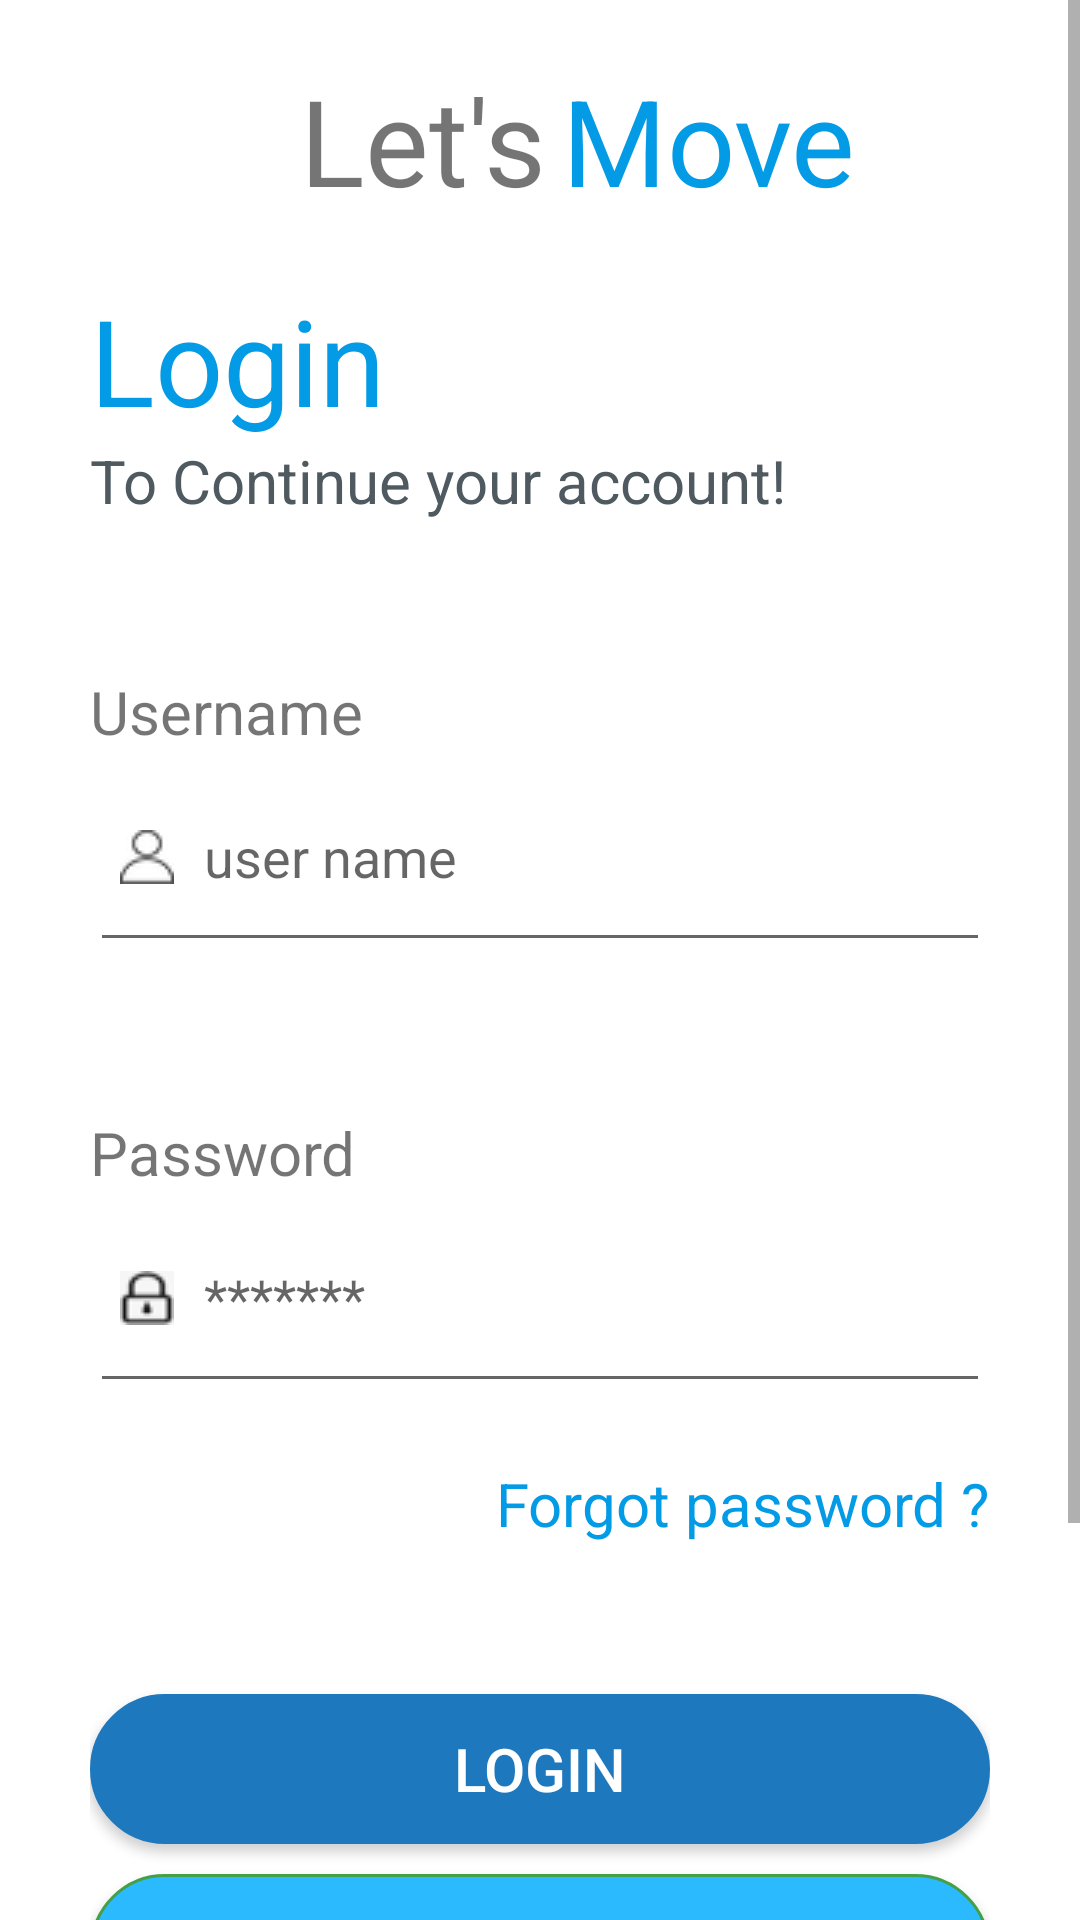

The Android layout XML behind this screen, and the referenced resources:
<!-- AndroidManifest.xml: application theme Theme.AppCompat.DayNight.NoActionBar -->
<!-- res/layout/activity_lets_move_login.xml -->
<?xml version="1.0" encoding="utf-8"?>
<ScrollView xmlns:android="http://schemas.android.com/apk/res/android"
    xmlns:app="http://schemas.android.com/apk/res-auto"
    xmlns:tools="http://schemas.android.com/tools"
    android:layout_width="match_parent"
    android:layout_height="match_parent"
    android:orientation="vertical"
    android:background="@color/blue"
    tools:context=".LetsMoveLogin">

    <LinearLayout
        android:layout_width="match_parent"
        android:layout_height="match_parent"
        android:orientation="vertical">
        <LinearLayout
            android:layout_width="match_parent"
            android:layout_height="wrap_content"
            android:orientation="vertical"
            android:background="@drawable/shape">
            <LinearLayout
                android:layout_width="match_parent"
                android:layout_height="wrap_content"
                android:orientation="horizontal"
                android:layout_marginTop="20sp">
                <TextView
                    android:layout_width="wrap_content"
                    android:layout_height="wrap_content"
                    android:text="Let's"
                    android:textSize="40sp"
                    android:layout_marginStart="100dp"
                    android:layout_marginEnd="5dp"/>
                <TextView
                    android:layout_width="wrap_content"
                    android:layout_height="wrap_content"
                    android:text="Move"
                    android:textColor="@color/light_blue"
                    android:textSize="40sp" />
            </LinearLayout>

            <LinearLayout
                android:layout_width="match_parent"
                android:layout_height="wrap_content"
                android:orientation="vertical"
                android:layout_marginStart="30dp"
                android:layout_marginEnd="30dp">
                <TextView
                    android:layout_width="wrap_content"
                    android:layout_height="wrap_content"
                    android:text="Login"
                    android:textColor="@color/light_blue"
                    android:textSize="40sp"
                    android:layout_marginTop="20sp"/>
                <TextView
                    android:layout_width="wrap_content"
                    android:layout_height="wrap_content"
                    android:text="To Continue your account!"
                    android:textColor="@color/dark_grey"
                    android:textSize="20dp"/>
                <TextView
                    android:layout_width="wrap_content"
                    android:layout_height="wrap_content"
                    android:text="Username"
                    android:layout_marginTop="50dp"
                    android:textSize="20sp"/>
                <EditText
                    android:layout_width="match_parent"
                    android:layout_height="70dp"
                    android:drawableStart="@drawable/user_icon"
                    android:hint="user name"
                    android:padding="10dp"
                    android:drawablePadding="10dp"/>

                <TextView
                    android:layout_width="wrap_content"
                    android:layout_height="wrap_content"
                    android:text="Password"
                    android:layout_marginTop="50dp"
                    android:textSize="20sp"/>
                <EditText
                    android:layout_width="match_parent"
                    android:layout_height="70dp"
                    android:drawableStart="@drawable/password_icon"
                    android:hint="*******"
                    android:padding="10dp"
                    android:drawablePadding="10dp"/>
                <TextView
                    android:layout_width="wrap_content"
                    android:layout_height="wrap_content"
                    android:layout_gravity="right"
                    android:textColor="@color/light_blue"
                    android:layout_marginTop="20dp"
                    android:layout_marginBottom="50dp"
                    android:text="Forgot password ?"
                    android:textSize="20sp"/>
                <Button
                    android:layout_width="300dp"
                    android:layout_height="50dp"
                    android:background="@drawable/roundedlogin_button"
                    android:text="Login"
                    android:textColor="@color/white"
                    android:textSize="20sp"
                    android:layout_gravity="center"/>
                <Button
                    android:id="@+id/btn_signup"
                    android:layout_width="300dp"
                    android:layout_height="50dp"
                    android:background="@drawable/roundedrequestaccess_button"
                    android:text="Request Access"
                    android:textColor="@color/white"
                    android:textSize="20sp"
                    android:layout_marginTop="10dp"
                    android:layout_gravity="center"/>
                <TextView
                    android:layout_width="wrap_content"
                    android:layout_height="wrap_content"
                    android:text="Let's Move"
                    android:textColor="@color/dark_grey"
                    android:textSize="20dp"
                    android:layout_gravity="center"
                    android:layout_marginTop="30sp"
                    android:layout_marginBottom="10dp"/>
            </LinearLayout>
        </LinearLayout>
        <LinearLayout
            android:layout_width="match_parent"
            android:layout_height="wrap_content"
            android:orientation="horizontal"
            android:gravity="center"
            android:layout_marginTop="25dp"
            android:layout_marginBottom="20sp">
            <TextView
                android:layout_width="wrap_content"
                android:layout_height="wrap_content"
                android:text="Don't have an account ?"
                android:layout_gravity="center"
                android:textColor="@color/white"
                android:textSize="15dp"
                android:gravity="center"/>
            <TextView
                android:layout_width="wrap_content"
                android:layout_height="wrap_content"
                android:text="Sign Up"
                android:textSize="15dp"
                android:textColor="#9ACDE6"
                android:gravity="center"/>
        </LinearLayout>
    </LinearLayout>

</ScrollView>
<!-- resources referenced by this layout -->
<resources>
  <color name="blue">#1E78BD</color>
  <color name="dark_grey">#4F5A60</color>
  <color name="light_blue">#039BE5</color>
  <color name="white">#FFFFFFFF</color>
  <!-- drawable password_icon: png bitmap (drawable-v24, 519 bytes) -->
  <!-- drawable roundedlogin_button (drawable-v24) -->
  <?xml version="1.0" encoding="utf-8"?>
  <selector xmlns:android="http://schemas.android.com/apk/res/android" >
      <item android:state_pressed="true" >
          <shape android:shape="rectangle"  >
              <corners android:radius="20dip" />
              <stroke android:width="1dip" android:color="#1E88E5" />
              <gradient android:angle="-90" android:startColor="#039BE5" android:endColor="#039BE5"  />
          </shape>
      </item>
      <item android:state_focused="true">
          <shape android:shape="rectangle"  >
              <corners android:radius="20dip" />
              <stroke android:width="1dip" android:color="#039BE5" />
              <solid android:color="#039BE5"/>
          </shape>
      </item>
      <item >
          <shape android:shape="rectangle"  >
              <corners android:radius="40dip" />
              <stroke android:width="1dip" android:color="@color/blue" />
              <gradient android:angle="-90" android:startColor="@color/blue" android:endColor="@color/blue" />
          </shape>
      </item>
  </selector>
  <!-- drawable roundedrequestaccess_button (drawable-v24) -->
  <?xml version="1.0" encoding="utf-8"?>
  <selector xmlns:android="http://schemas.android.com/apk/res/android" >
  <item android:state_pressed="true" >
      <shape android:shape="rectangle"  >
          <corners android:radius="20dip" />
          <stroke android:width="1dip" android:color="#1E88E5" />
          <gradient android:angle="-90" android:startColor="#039BE5" android:endColor="#039BE5"  />
      </shape>
  </item>
  <item android:state_focused="true">
      <shape android:shape="rectangle"  >
          <corners android:radius="20dip" />
          <stroke android:width="1dip" android:color="#039BE5" />
          <solid android:color="#039BE5"/>
      </shape>
  </item>
  <item >
      <shape android:shape="rectangle"  >
          <corners android:radius="40dip" />
          <stroke android:width="1dip" android:color="#43A047" />
          <gradient android:angle="-90" android:startColor="#2CBAFF" android:endColor="#2CBAFF" />
      </shape>
  </item>
  </selector>
  <!-- drawable shape (drawable-v24) -->
  <?xml version="1.0" encoding="utf-8"?>
  <shape
      xmlns:android="http://schemas.android.com/apk/res/android">
      <solid
          android:color="#FFFFFF">
      </solid>
      <stroke
          android:width="0dp"
          android:color="#FFFFFF">
      </stroke>
      <corners
          android:topLeftRadius="0dip"
          android:topRightRadius="0dip"
          android:bottomLeftRadius="40dip"
          android:bottomRightRadius="40dip">
      </corners>
  </shape>
  <!-- drawable user_icon: png bitmap (drawable-v24, 9369 bytes) -->
</resources>
